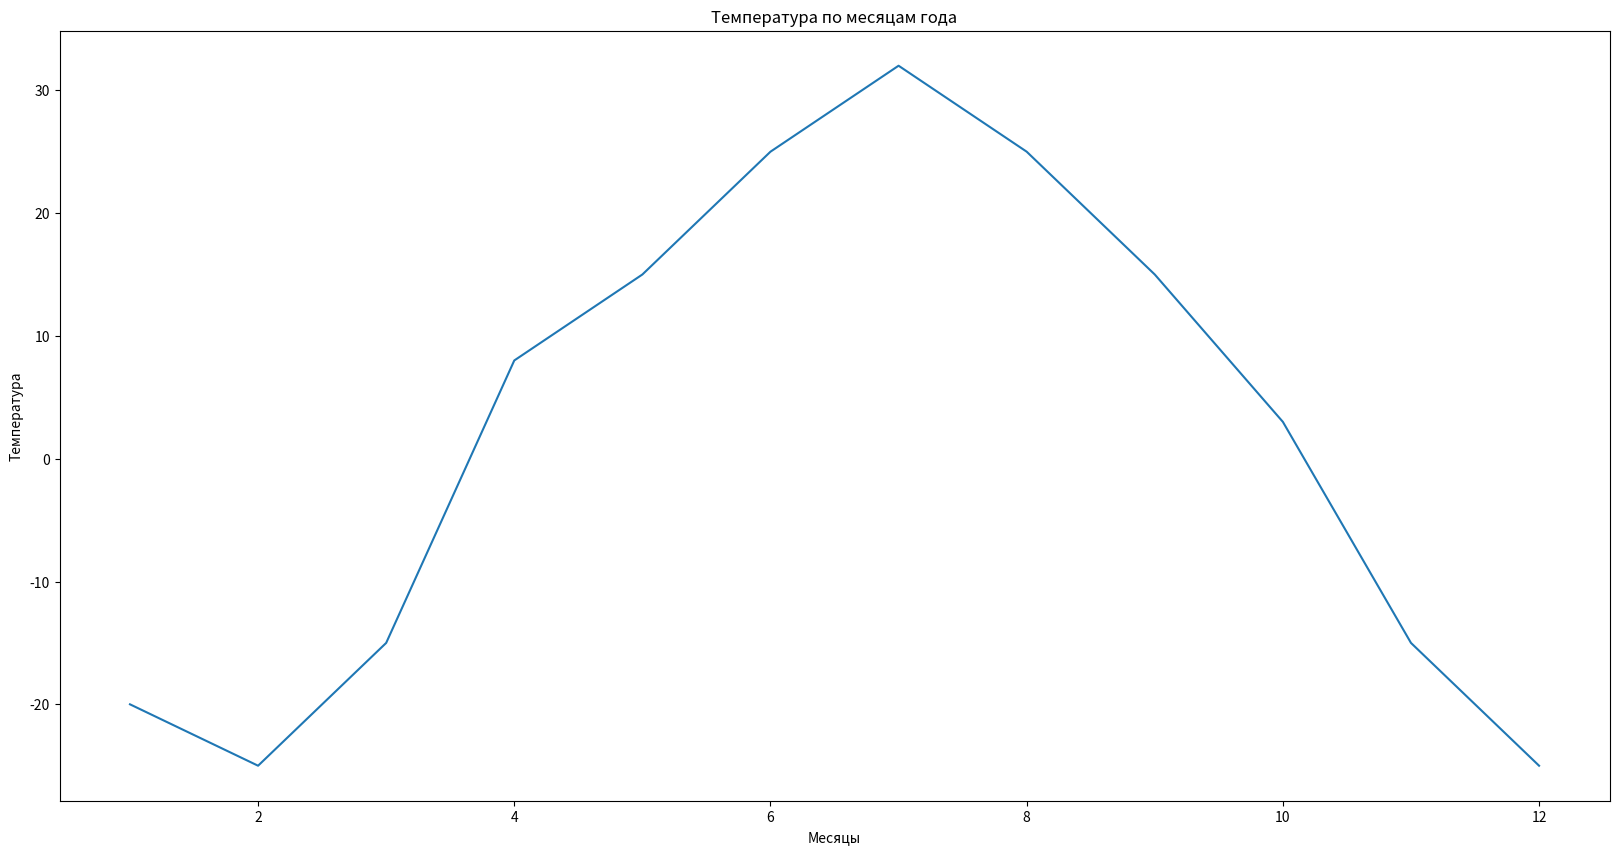

Generate this figure with matplotlib:
import matplotlib.pyplot as plt
import seaborn as sns

months = [1, 2, 3, 4, 5, 6, 7, 8, 9, 10, 11, 12]
temperature_value = [-20, -25, -15, 8, 15, 25, 32, 25, 15, 3, -15, -25]

plt.figure(figsize=(20, 10))
sns.lineplot(x=months, y=temperature_value)
plt.xlabel("Месяцы")
plt.ylabel("Температура")
plt.title("Температура по месяцам года")
plt.savefig("homework_1_3_result.png")

